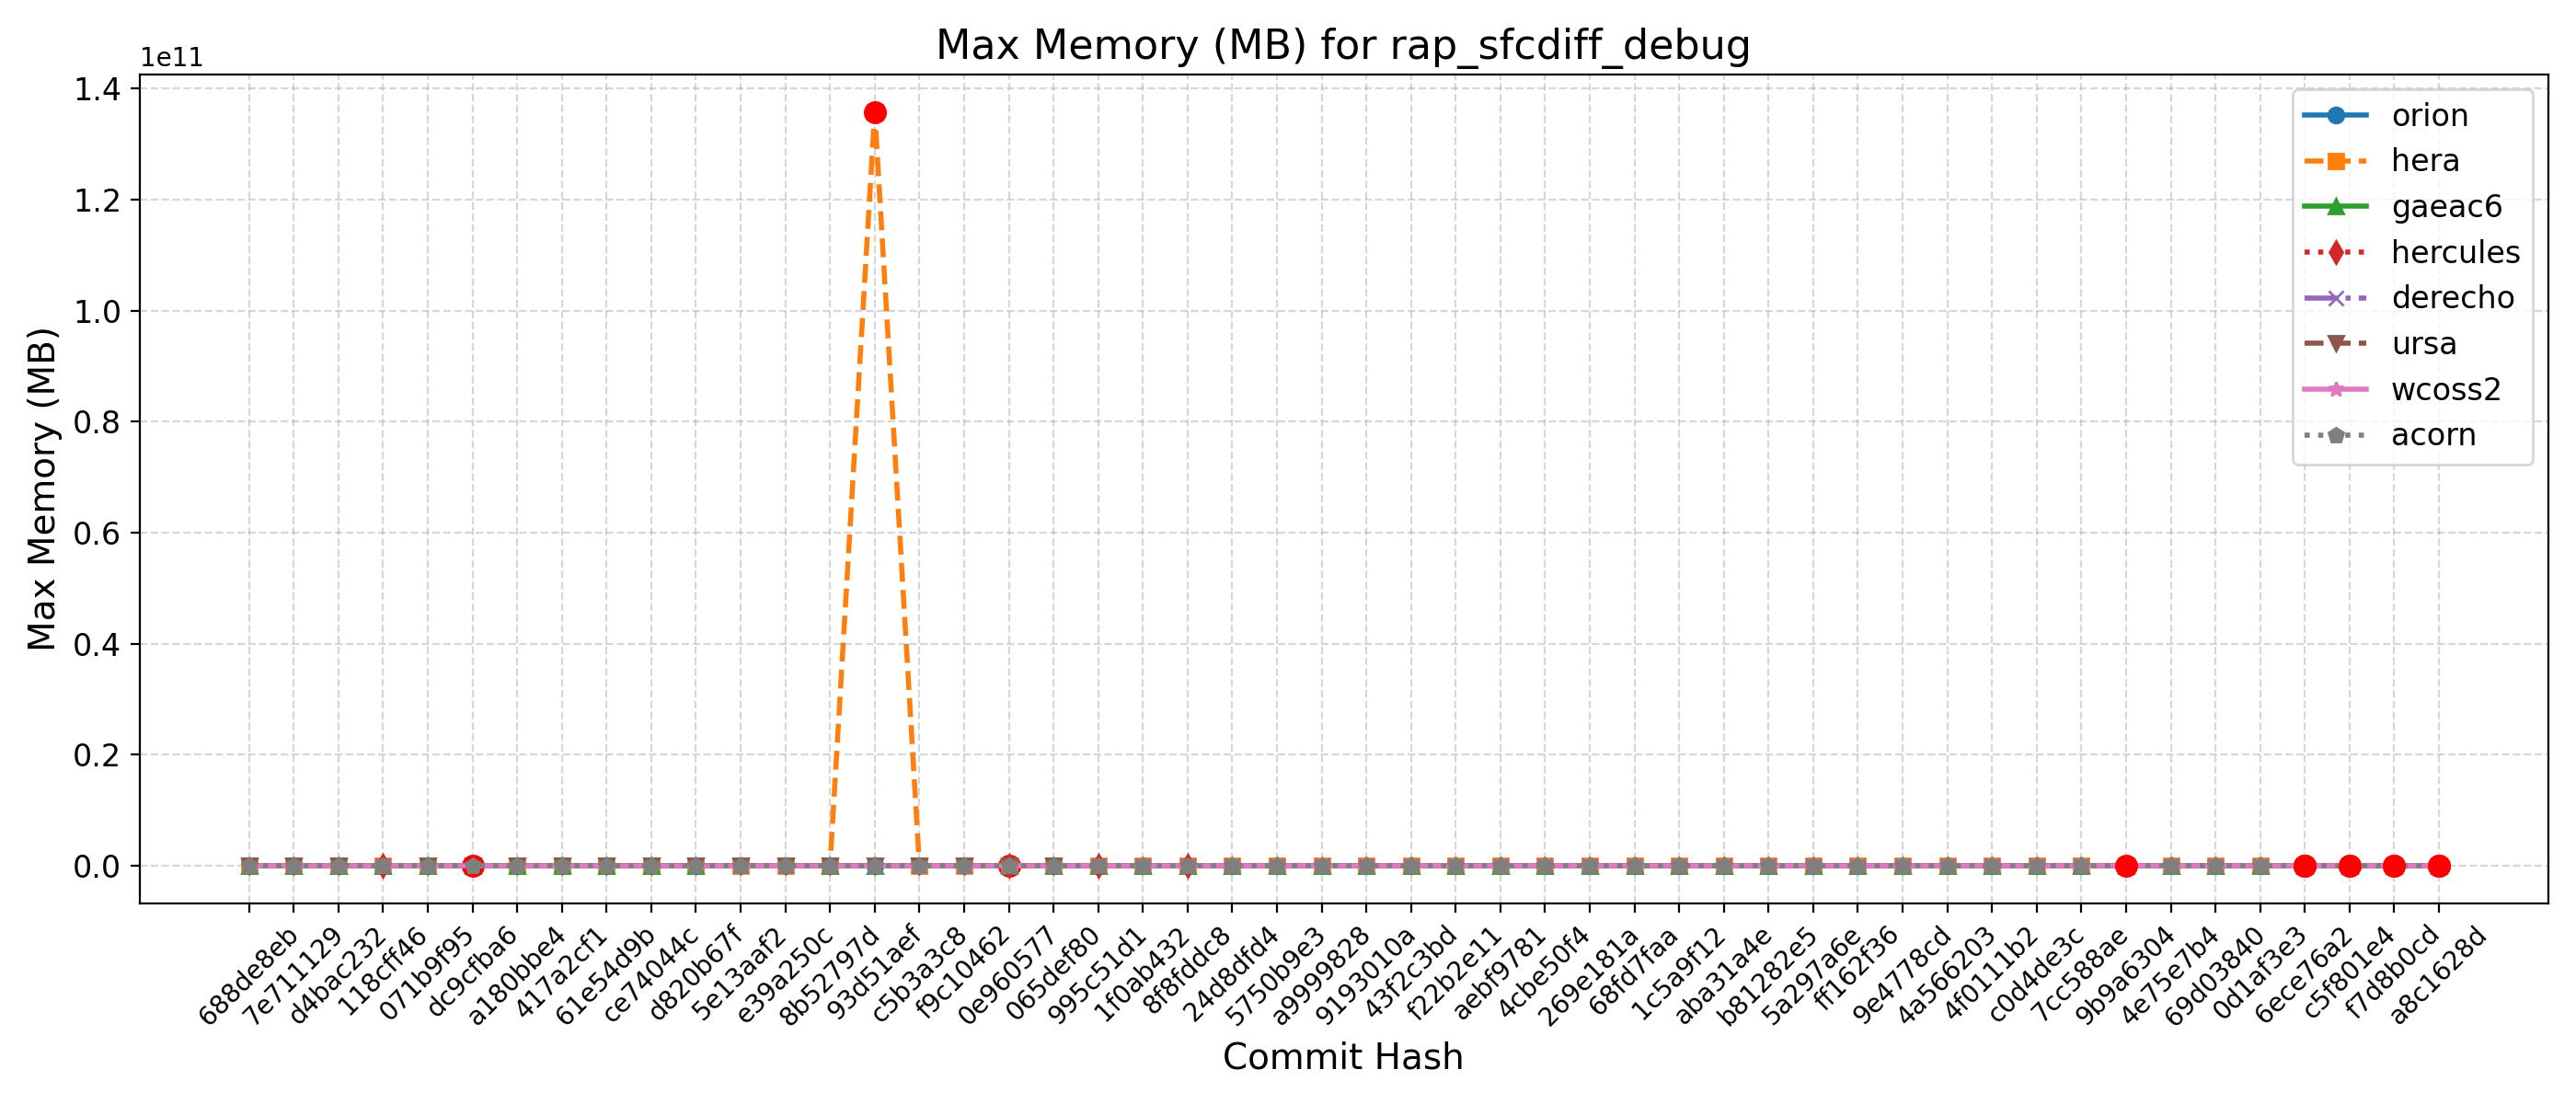

The file beside this chart, header and first rows:
Hash, Date, Message, orion, hera, gaeac6, hercules, derecho, ursa, wcoss2, acorn
688de8eb, 2025-09-04, Fix default cdmbgwd settings (#2788), , 1327, 1047, , 1180, 1875, 1199, 1197
7e711129, 2025-09-02, Use container with spack stack 1.9.2 (#2…, 1223, 1346, 1045, , 1180, 1868, 1200, 1196
d4bac232, 2025-08-29, MPAS dycore + Atmosphere Generalization …, 1223, 1346, 1045, , 1180, 1868, 1200, 1196
118cff46, 2025-08-25, Add FV3 grid mask for regional domains t…, 1214, 1346, 1045, 1241, 1180, , 1200, 1191
071b9f95, 2025-08-22, Fix Restart IAU and Ultra-Low Reproducib…, 1218, 1348, 1048, , 1180, 1869, 1200, 1191
dc9cfba6, 2025-08-19, Update CICE through 2025-07 and switch t…, 1220, 1342, 1049, , 1181, 1882, 1200, 1192
a180bbe4, 2025-08-15, FV3: Fix Prate_avg and UPP call freq + F…, , 1334, 1046, , , 1878, 1196, 1195
417a2cf1, 2025-08-13, Fix conus13km tests restart and decompos…, 1222, 1331, 1049, , , 1875, 1196, 1192
61e54d9b, 2025-08-11, Add two-way ocean-wave coupling feature …, 1219, 1335, 1045, , , 1869, 1199, 1196
ce74044c, 2025-08-06, Create a user-friendly "process model" t…, 1223, 1343, 1043, , , 1870, 1196, 1195
d820b67f, 2025-08-01, Update GOCART to v2.4.3 (#2819), 1220, 1338, 1044, , , 1872, 1199, 1196
5e13aaf2, 2025-07-29, Update DATM meshes and switch to bilinea…, 1226, 1352, , , 1183, 1872, 1198, 1195
e39a250c, 2025-07-24, Update FV3 hash to include UPP ss192/Urs…, 1221, 1345, , , 1183, 1874, 1199, 1196
8b52797d, 2025-07-21, Combination of 2684,2707,2771 (MERRA2 3-…, 1225, 1334, 1048, , 1184, 1878, 1202, 1195
93d51aef, 2025-07-17, Exporting Canopy Variables from AQM to F…, 1218, 135771201355, 1043, , 1186, 1871, 1201, 1194
c5b3a3c8, 2025-07-14, GFDLMP-v3 and TEMPO MP microphysics (#25…, 1222, 1354, , , 1183, 1873, 1200, 1190
f9c10462, 2025-07-11, Combination of several CCPP-physics PRs …, 1223, 1350, , , 1181, 1874, 1197, 1193
0e960577, 2025-07-09, Combination #2777 (maintask writes CMEPS…, 1234, 1342, 1045, 1244, 1181, 1880, 1200, 1194
065def80, 2025-07-07, Port UFS-WM to Ursa (#2471), 1222, 1348, 1046, , 1180, 1865, 1197, 1197
995c51d1, 2025-07-03, Upgrade UFS-WM to spack-stack/1.9.2 (#26…, 1222, 1348, 1046, 1245, 1180, , 1197, 1197
1f0ab432, 2025-07-01, Reduce WW3 memory use (#2624), 1220, 1247, 1043, , 1193, , 1201, 1197
8f8fddc8, 2025-06-30, Bring in scale-aware 3DTKE related chang…, 1219, 1236, 1044, 1242, 1194, , 1201, 1194
24d8dfd4, 2025-06-26, Slight modification in orographic gravit…, 1226, 1229, 1041, , 1190, , 1189, 1191
5750b9e3, 2025-06-20, gcycle update (#2747), 1215, 1240, 1044, , 1189, , 1194, 1196
a9999828, 2025-06-12, Add a new parameter in dycore to control…, , 1233, 1047, , 1191, , 1190, 1194
9193010a, 2025-06-06, In Noah-MP, set zero for canopy liquid a…, 1219, 1239, 1042, , 1190, , 1188, 1192
43f2c3bd, 2025-06-04, Urgent Documentation Update for HSD Capa…, 1219, 1236, 1043, , 1190, , 1190, 1193
f22b2e11, 2025-06-02, Bug fix for surface roughness calculatio…, 1219, 1236, 1043, , 1190, , 1190, 1193
aebf9781, 2025-05-27, Fix bug to improve wave initialization b…, 1214, 1206, 1042, , 1191, , 1187, 1195
4cbe50f4, 2025-05-23, Add idealized, regional tropical cyclone…, 1214, 1191, 1043, , 1193, , 1188, 1193
269e181a, 2025-05-23, Add GFSv17 IAU restart tests without wav…, 1214, 1191, 1043, , 1193, , 1188, 1193
68fd7faa, 2025-05-15, Enable Hera, Hercules Gnu tests: cpld_de…, 1216, 1239, 1043, , 1188, , 1187, 1191
1c5a9f12, 2025-05-09, Add "ultra low" coupled configurations t…, 1216, 1234, 1043, , 1188, , 1187, 1191
aba31a4e, 2025-05-06, Resolve miscellaneous WM issues and upda…, 1217, 1201, 1043, , 1189, , 1191, 1194
b81282e5, 2025-05-05, Switch to vector remapping and bilinear …, 1217, 1201, 1043, , 1189, , 1191, 1194
5a297a6e, 2025-05-02, improve coupled model startup cost for w…, 1211, 1210, 1041, , 1188, , 1191, 1193
ff162f36, 2025-05-01, NSSL MP scheme updates + Stochastic Phys…, 1213, 1205, 1040, , 1187, , 1192, 1192
9e4778cd, 2025-04-25, Loosen restriction on optional arguments…, 1215, 1207, 1041, , 1195, , 1193, 1192
4a566203, 2025-04-23, CMake Atmosphere Dycore Generalization +…, 1213, 1205, 1045, , 1193, , 1192, 1195
4f0111b2, 2025-04-21, Add CMEPS log file at restart write; IAU…, 1212, 1205, 1043, , 1191, , 1195, 1195
c0d4de3c, 2025-04-18, Update mom6 to its main repository 20250…, 1210, 1203, 1040, , 1191, , 1195, 1195
7cc588ae, 2025-04-16, Add PIO configuration variables for CMEP…, 1218, 1239, 1041, , 1190, , 1195, 1197
9b9a6304, 2025-04-11, Memcheck fixes (#2655), 1216, 1239, 1046, , 1189, , 1194, 1210
4e75e7b4, 2025-04-10, Update upp submodule to the latest UPP (…, 1215, 1242, 1044, , 1198, , 1204, 1199
69d03840, 2025-04-07, Use ESMF Redist instead of Remap for FV3…, 1221, 1206, 1044, , 1193, , 1206, 1198
0d1af3e3, 2025-04-02, Convert GFS DDTs from blocked data struc…, 1219, 1234, 1044, , 1193, , 1206, 1193
6ece76a2, 2025-03-28, Update WW3  by merging develop  as of 20…, 1221, 1230, 1050, , 1200, , 1209, 1206
c5f801e4, 2025-03-27, Sync CDEPS and CMEPS to ESCOMP (#2664), 1222, 1234, 1050, , 1199, , 1206, 1207
f7d8b0cd, 2025-03-26, Add support for FV3 native grid (cubed s…, 1219, 1232, 1051, , 1198, , 1206, 1206
a8c1628d, 2025-03-24, Introduce prognostic updraft velocity to…, 1215, 1234, 1049, , 1202, , 1205, 1208
